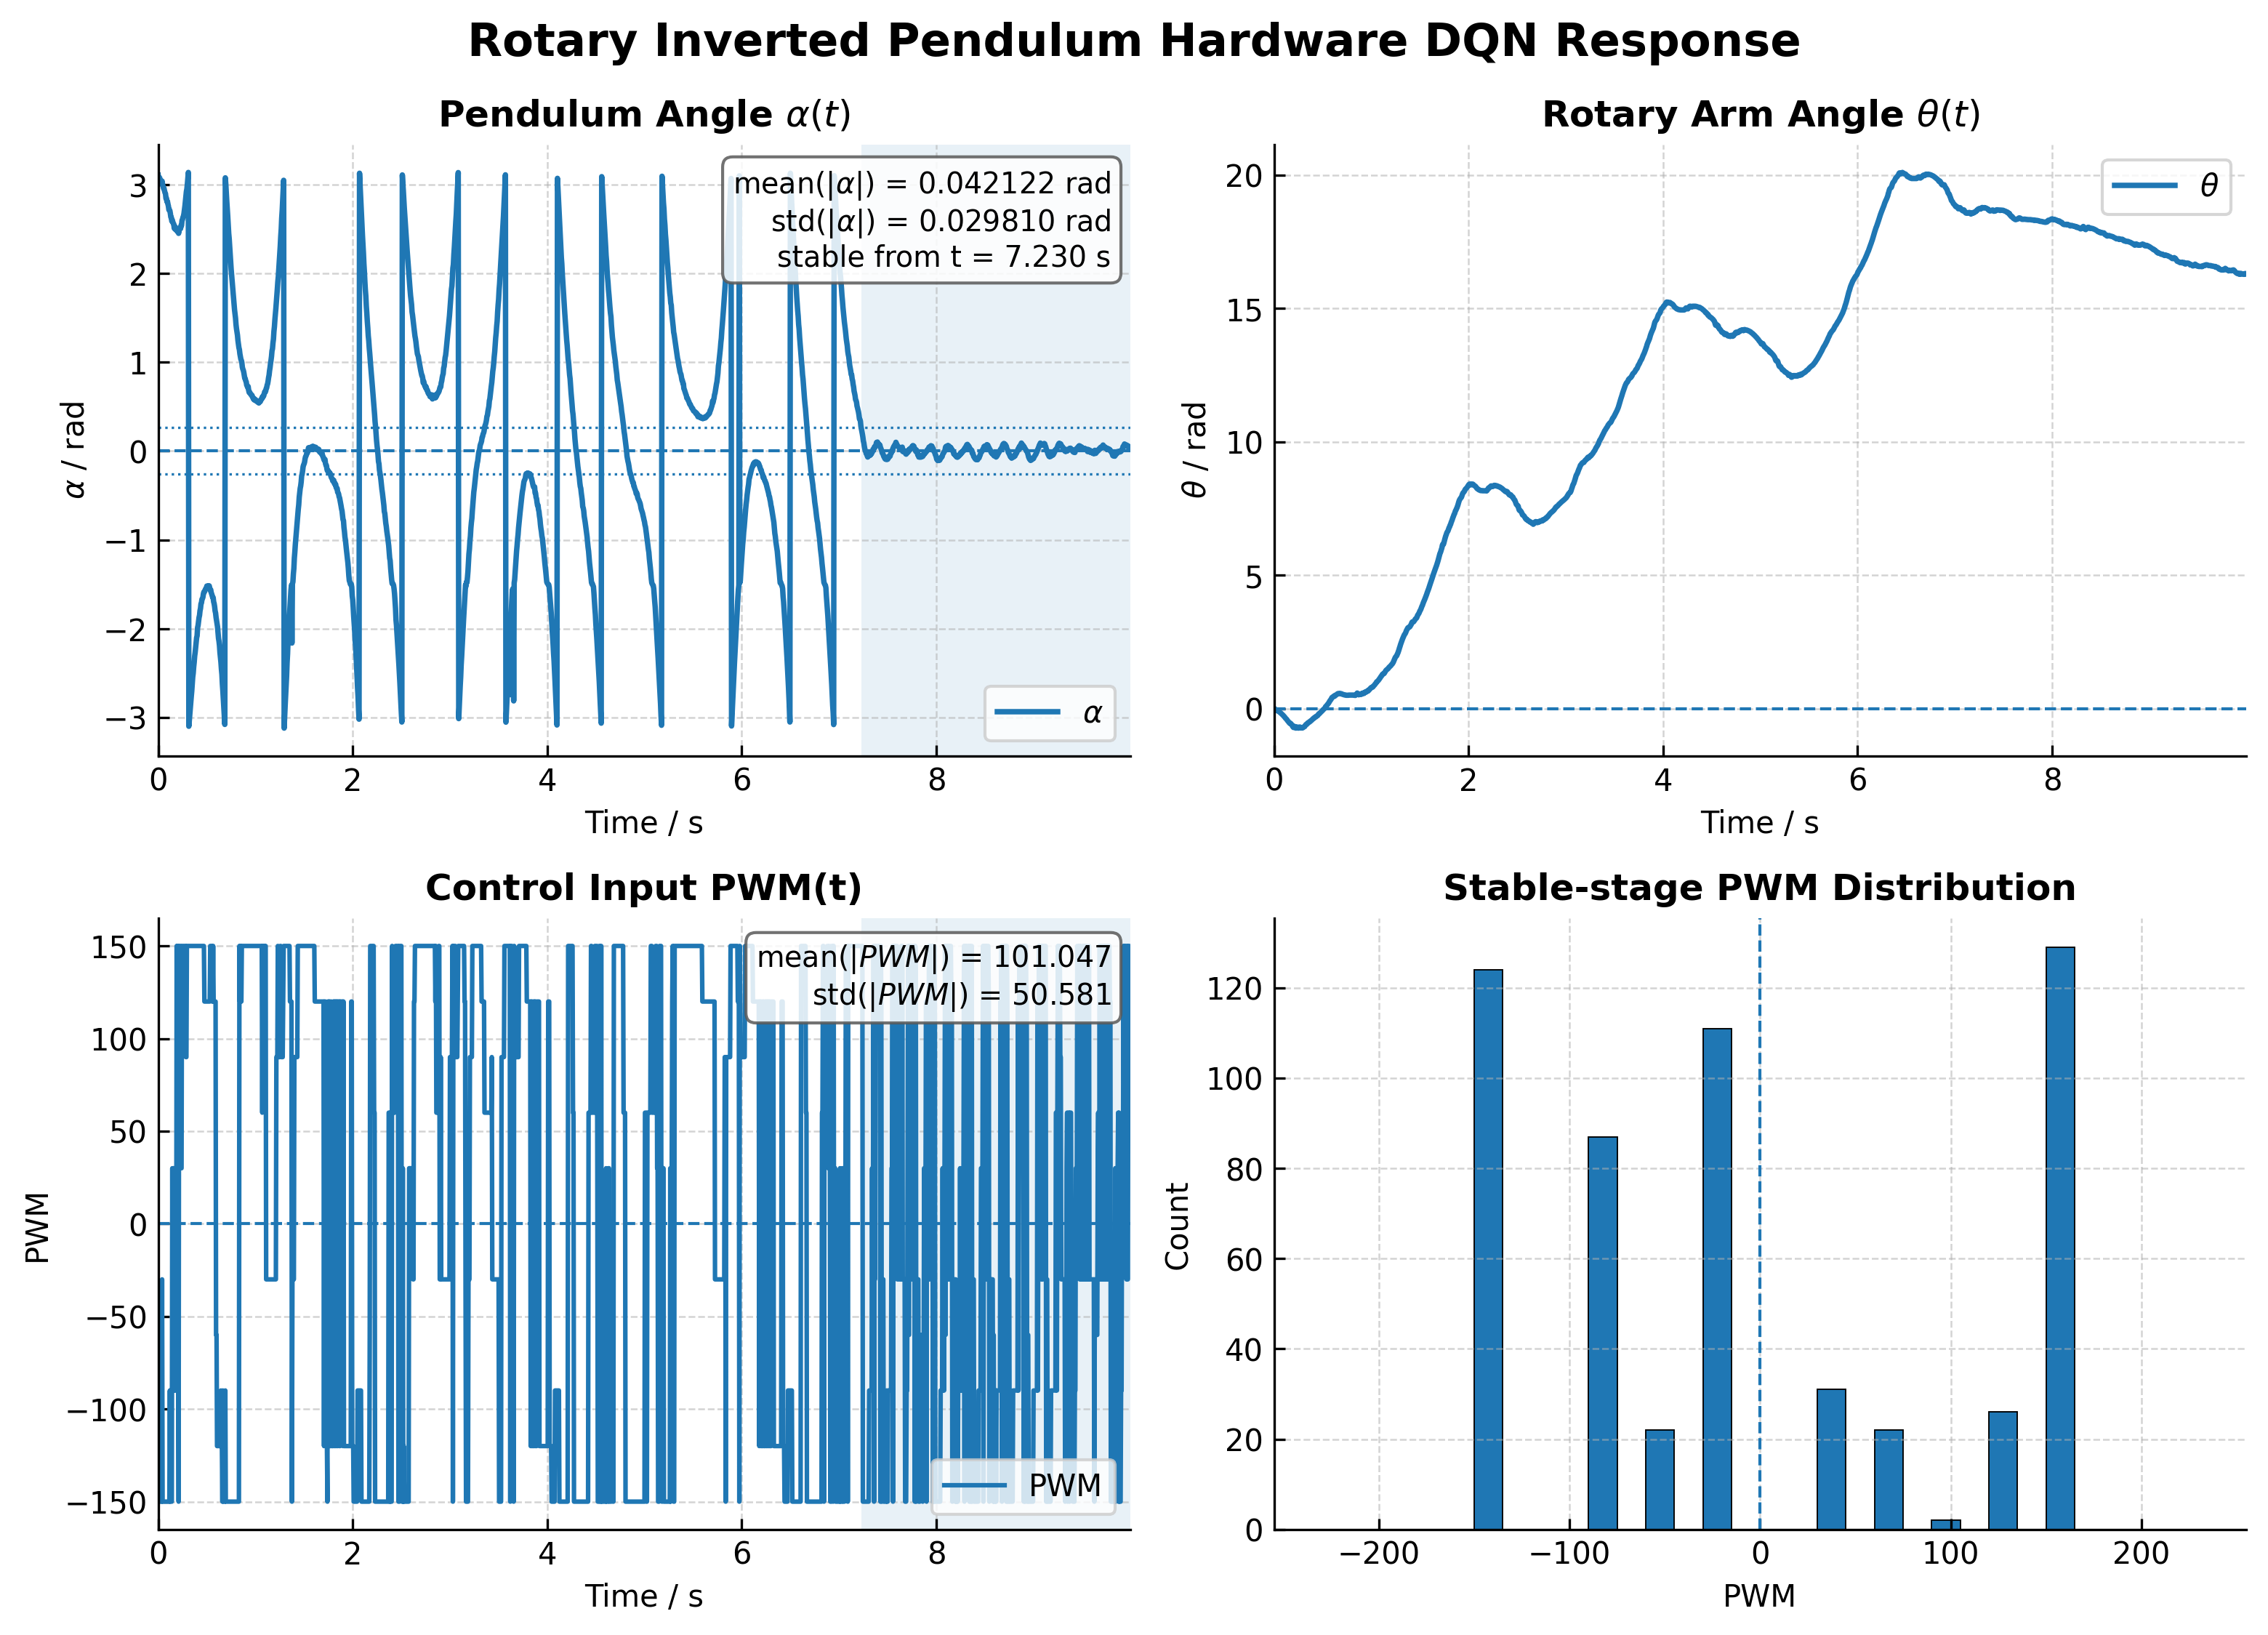

The data file committed next to this chart (first rows):
time_s, theta_rad, theta_dot_rad_s, alpha_rad, alpha_dot_rad_s, pwm, mode, blend
0.0, 0.0, 0.0, 3.108, 0.0, -150.0, 1, 0.0
0.005, 0.0, 0.0, 3.055, -2.656, -150.0, 1, 0.0
0.01, -0.01751, -0.8756, 3.081, -0.664, -150.0, 1, 0.0
0.015, -0.0467, -2.116, 3.078, -0.6456, -150.0, 1, 0.0
0.02, -0.07005, -2.754, 3.059, -1.443, -150.0, 1, 0.0
0.025, -0.06421, -1.774, 3.029, -2.558, -150.0, 1, 0.0
0.03, -0.05837, -1.039, 3.041, -1.328, -150.0, 1, 0.0
0.035, -0.07005, -1.363, 3.01, -2.546, -150.0, 1, 0.0
0.04, -0.08756, -1.898, 3.041, -0.3598, -30.0, 1, 0.0
0.045, -0.1051, -2.299, 3.004, -2.114, -150.0, 1, 0.0
0.05, -0.1109, -2.016, 2.984, -2.619, -150.0, 1, 0.0
0.055, -0.1226, -2.096, 2.96, -3.145, -150.0, 1, 0.0
0.06, -0.1401, -2.447, 2.959, -2.432, -150.0, 1, 0.0
0.065, -0.1576, -2.711, 2.932, -3.152, -150.0, 1, 0.0
0.07, -0.1693, -2.617, 2.911, -3.397, -150.0, 1, 0.0
0.075, -0.1868, -2.838, 2.9, -3.138, -150.0, 1, 0.0
0.08, -0.2043, -3.004, 2.846, -5.01, -150.0, 1, 0.0
0.085, -0.2218, -3.129, 2.848, -3.683, -150.0, 1, 0.0
0.09, -0.2393, -3.222, 2.81, -4.681, -150.0, 1, 0.0
0.095, -0.2568, -3.292, 2.813, -3.363, -150.0, 1, 0.0
0.1, -0.2802, -3.637, 2.783, -3.998, -150.0, 1, 0.0
0.105, -0.2977, -3.603, 2.759, -4.179, -150.0, 1, 0.0
0.11, -0.3211, -3.87, 2.718, -5.2, -150.0, 1, 0.0
0.115, -0.3444, -4.07, 2.72, -3.826, -150.0, 1, 0.0
0.12, -0.3678, -4.22, 2.708, -3.46, -90.0, 1, 0.0
0.125, -0.3853, -4.04, 2.677, -4.144, -150.0, 1, 0.0
0.13, -0.4028, -3.906, 2.635, -5.174, -150.0, 1, 0.0
0.135, -0.432, -4.389, 2.633, -4.028, -150.0, 1, 0.0
0.14, -0.4553, -4.459, 2.59, -5.161, -150.0, 1, 0.0
0.145, -0.4787, -4.512, 2.603, -3.207, 30.0, 1, 0.0
0.15, -0.4962, -4.259, 2.581, -3.512, -90.0, 1, 0.0
0.155, -0.5254, -4.654, 2.565, -3.445, 30.0, 1, 0.0
0.16, -0.5429, -4.366, 2.557, -2.953, 30.0, 1, 0.0
0.165, -0.5604, -4.15, 2.51, -4.576, -90.0, 1, 0.0
0.17, -0.5545, -2.821, 2.531, -2.399, -60.0, 1, 0.0
0.175, -0.5721, -2.991, 2.498, -3.422, -90.0, 1, 0.0
0.18, -0.5954, -3.411, 2.519, -1.534, 30.0, 1, 0.0
0.185, -0.6188, -3.726, 2.498, -2.183, -60.0, 1, 0.0
0.19, -0.6596, -4.837, 2.488, -2.154, 150.0, 1, 0.0
0.195, -0.6713, -4.212, 2.475, -2.279, 30.0, 1, 0.0
0.2, -0.7063, -4.91, 2.488, -1.046, 150.0, 1, 0.0
0.205, -0.6771, -2.223, 2.494, -0.4891, -60.0, 1, 0.0
0.21, -0.6655, -1.084, 2.452, -2.433, -150.0, 1, 0.0
0.215, -0.683, -1.688, 2.498, 0.4627, 150.0, 1, 0.0
0.22, -0.718, -3.017, 2.506, 0.7159, 150.0, 1, 0.0
0.225, -0.7297, -2.847, 2.513, 0.9059, 150.0, 1, 0.0
0.23, -0.7063, -0.9676, 2.506, 0.3105, 30.0, 1, 0.0
0.235, -0.6888, 0.1499, 2.542, 2.077, 30.0, 1, 0.0
0.24, -0.6946, -0.1795, 2.541, 1.484, 30.0, 1, 0.0
0.245, -0.7122, -1.01, 2.599, 3.991, 150.0, 1, 0.0
0.25, -0.7297, -1.633, 2.61, 3.583, 150.0, 1, 0.0
0.255, -0.7005, 0.2344, 2.634, 3.868, 150.0, 1, 0.0
0.26, -0.6946, 0.4677, 2.647, 3.565, 150.0, 1, 0.0
0.265, -0.6888, 0.6426, 2.675, 4.076, 150.0, 1, 0.0
0.27, -0.7122, -0.6855, 2.72, 5.27, 150.0, 1, 0.0
0.275, -0.7122, -0.5141, 2.761, 6.018, 150.0, 1, 0.0
0.28, -0.7238, -0.9693, 2.818, 7.391, 150.0, 1, 0.0
0.285, -0.7063, 0.1486, 2.876, 8.421, 90.0, 1, 0.0
0.29, -0.7063, 0.1115, 2.925, 8.75, 90.0, 1, 0.0
0.295, -0.718, -0.5001, 2.953, 7.965, 150.0, 1, 0.0
... 1,940 more rows
